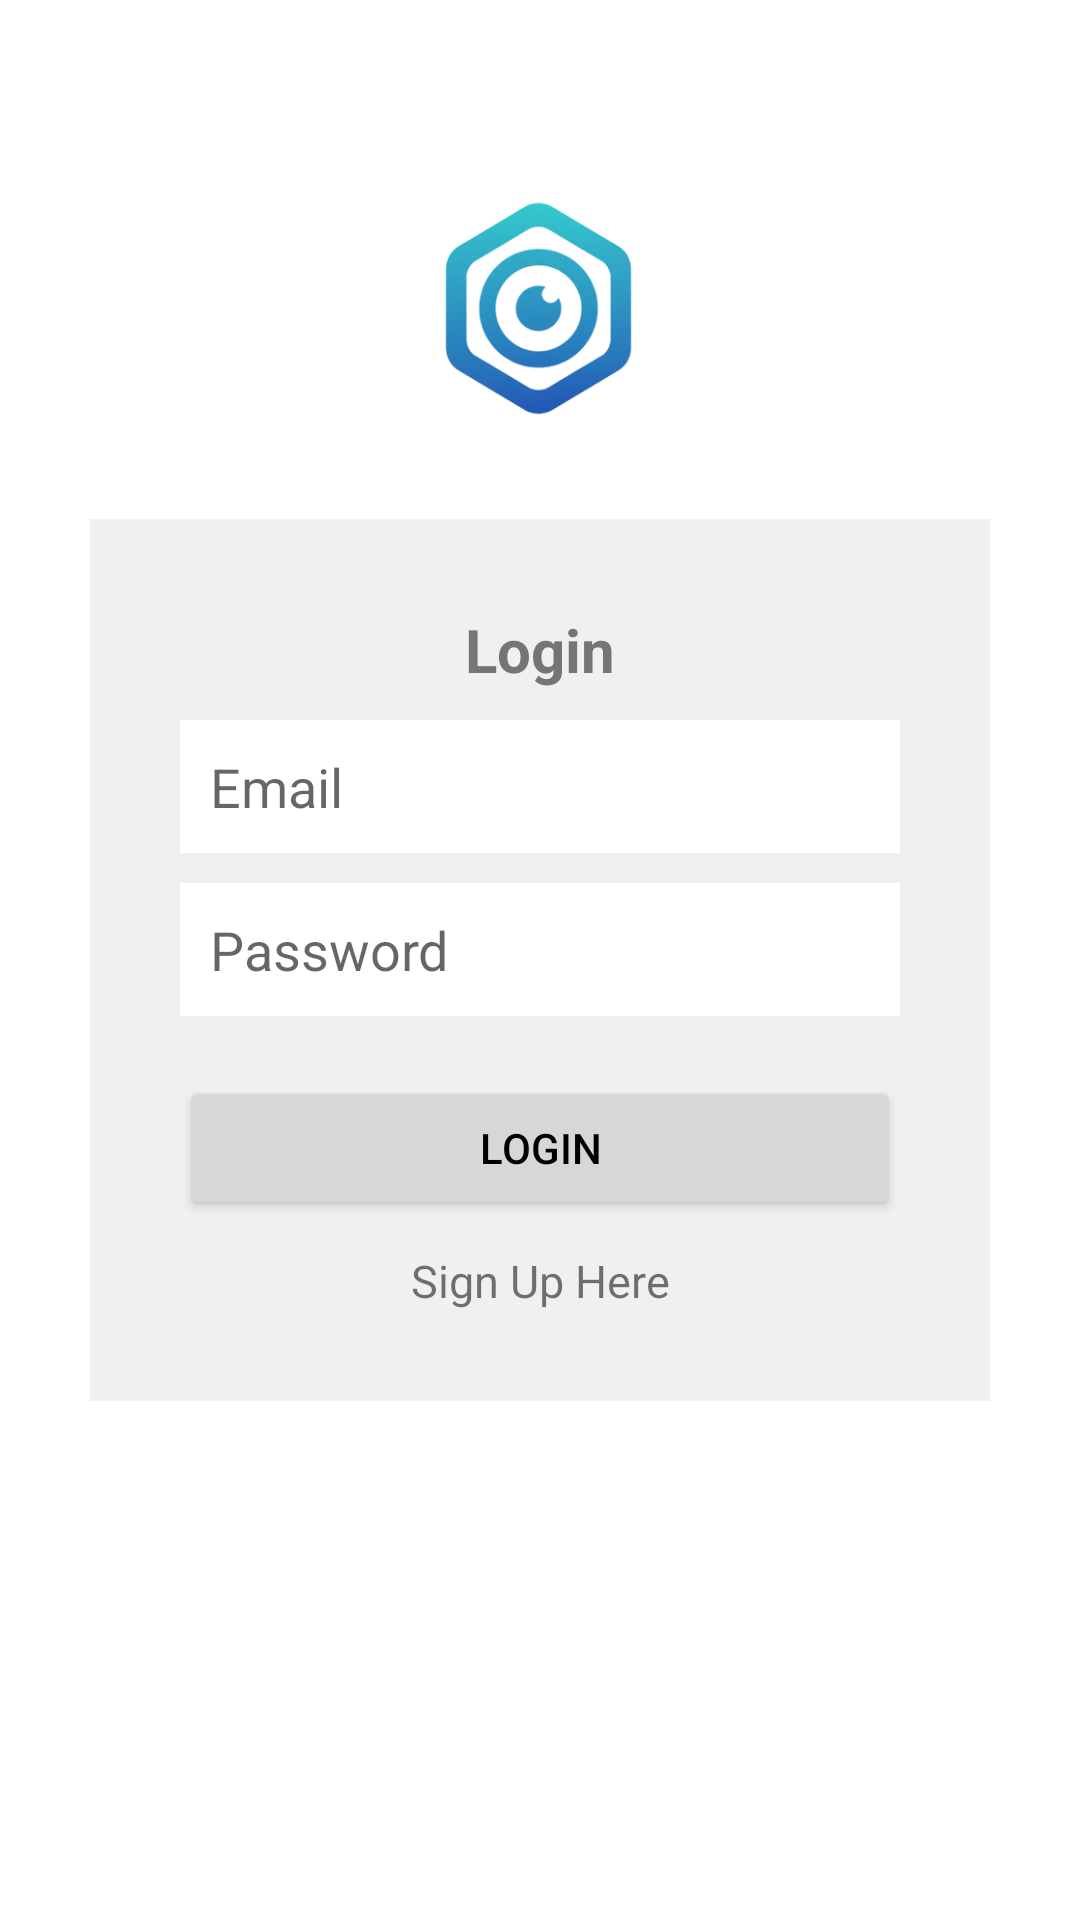

Reconstruct the res/layout file that produces this screen, plus the resources it refers to.
<!-- AndroidManifest.xml: activity theme Theme.ParkGuard -->
<!-- res/layout/activity_login.xml -->
<?xml version="1.0" encoding="utf-8"?>
<androidx.constraintlayout.widget.ConstraintLayout xmlns:android="http://schemas.android.com/apk/res/android"
    xmlns:app="http://schemas.android.com/apk/res-auto"
    xmlns:tools="http://schemas.android.com/tools"
    android:id="@+id/main"
    android:layout_width="match_parent"
    android:layout_height="match_parent"
    tools:context=".LoginActivity">

    <ImageView
        android:id="@+id/logo"
        android:layout_width="100dp"
        android:layout_height="100dp"
        android:layout_marginTop="4dp"
        android:src="@drawable/app_logo"
        app:layout_constraintEnd_toEndOf="parent"
        app:layout_constraintStart_toStartOf="parent"
        app:layout_constraintBottom_toTopOf="@id/layout"
        android:layout_marginBottom="20dp"/>

    <LinearLayout
        android:id="@+id/layout"
        android:layout_width="match_parent"
        android:layout_height="wrap_content"
        app:layout_constraintTop_toTopOf="parent"
        app:layout_constraintBottom_toBottomOf="parent"
        app:layout_constraintEnd_toEndOf="parent"
        app:layout_constraintStart_toStartOf="parent"
        android:background="#F0F0F0"
        android:padding="30dp"
        android:layout_marginHorizontal="30dp"
        android:orientation="vertical"
        android:gravity="center">

        <TextView
            android:layout_width="match_parent"
            android:layout_height="wrap_content"
            android:text="Login"
            android:textAlignment="center"
            android:textSize="20sp"
            android:textColor="@color/gray"
            android:textStyle="bold"
            android:layout_marginBottom="10dp"/>

        <EditText
            android:id="@+id/editTxtEmail"
            android:hint="Email"
            android:inputType="textEmailAddress"
            android:layout_width="match_parent"
            android:layout_height="wrap_content"
            android:background="@color/white"
            android:drawableStart="@drawable/ic_email"
            android:drawablePadding="20dp"
            android:layout_marginBottom="10dp"
            android:padding="10dp"/>
        <EditText
            android:id="@+id/editTxtPassword"
            android:hint="Password"
            android:layout_width="match_parent"
            android:layout_height="wrap_content"
            android:background="@color/white"
            android:drawableStart="@drawable/lock"
            android:drawablePadding="20dp"
            android:padding="10dp"
            android:inputType="textPassword"
            android:layout_marginBottom="20dp"/>
        <Button
            android:id="@+id/btnLogin"
            android:layout_width="match_parent"
            android:layout_height="wrap_content"
            android:text="Login"
            android:layout_marginBottom="10dp"/>
        <TextView
            android:id="@+id/btnSignUpHere"
            android:layout_width="match_parent"
            android:layout_height="wrap_content"
            android:text="Sign Up Here"
            android:textSize="15sp"
            android:textAlignment="center"/>

    </LinearLayout>

</androidx.constraintlayout.widget.ConstraintLayout>
<!-- resources referenced by this layout -->
<resources>
  <color name="gray">#757575</color>
  <color name="white">#FFFFFFFF</color>
  <!-- drawable app_logo: png bitmap (drawable, 45194 bytes) -->
  <style name="Theme.ParkGuard" parent="Theme.MaterialComponents.DayNight.NoActionBar">
          
          <item name="colorPrimary">@color/headerBlue</item>
          <item name="colorPrimaryVariant">@color/purple_700</item>
          <item name="colorSecondary">@color/teal_200</item>
  
          
          <item name="android:statusBarColor">?attr/colorPrimaryVariant</item>
          <item name="android:navigationBarColor">@color/white</item>
  
          
          <item name="android:windowBackground">@color/white</item>
          <item name="android:textColorPrimary">@color/black</item>
      </style>
  <color name="headerBlue">#118CEA</color>
  <color name="purple_700">#FF3700B3</color>
  <color name="teal_200">#FF03DAC5</color>
  <color name="black">#FF000000</color>
</resources>
